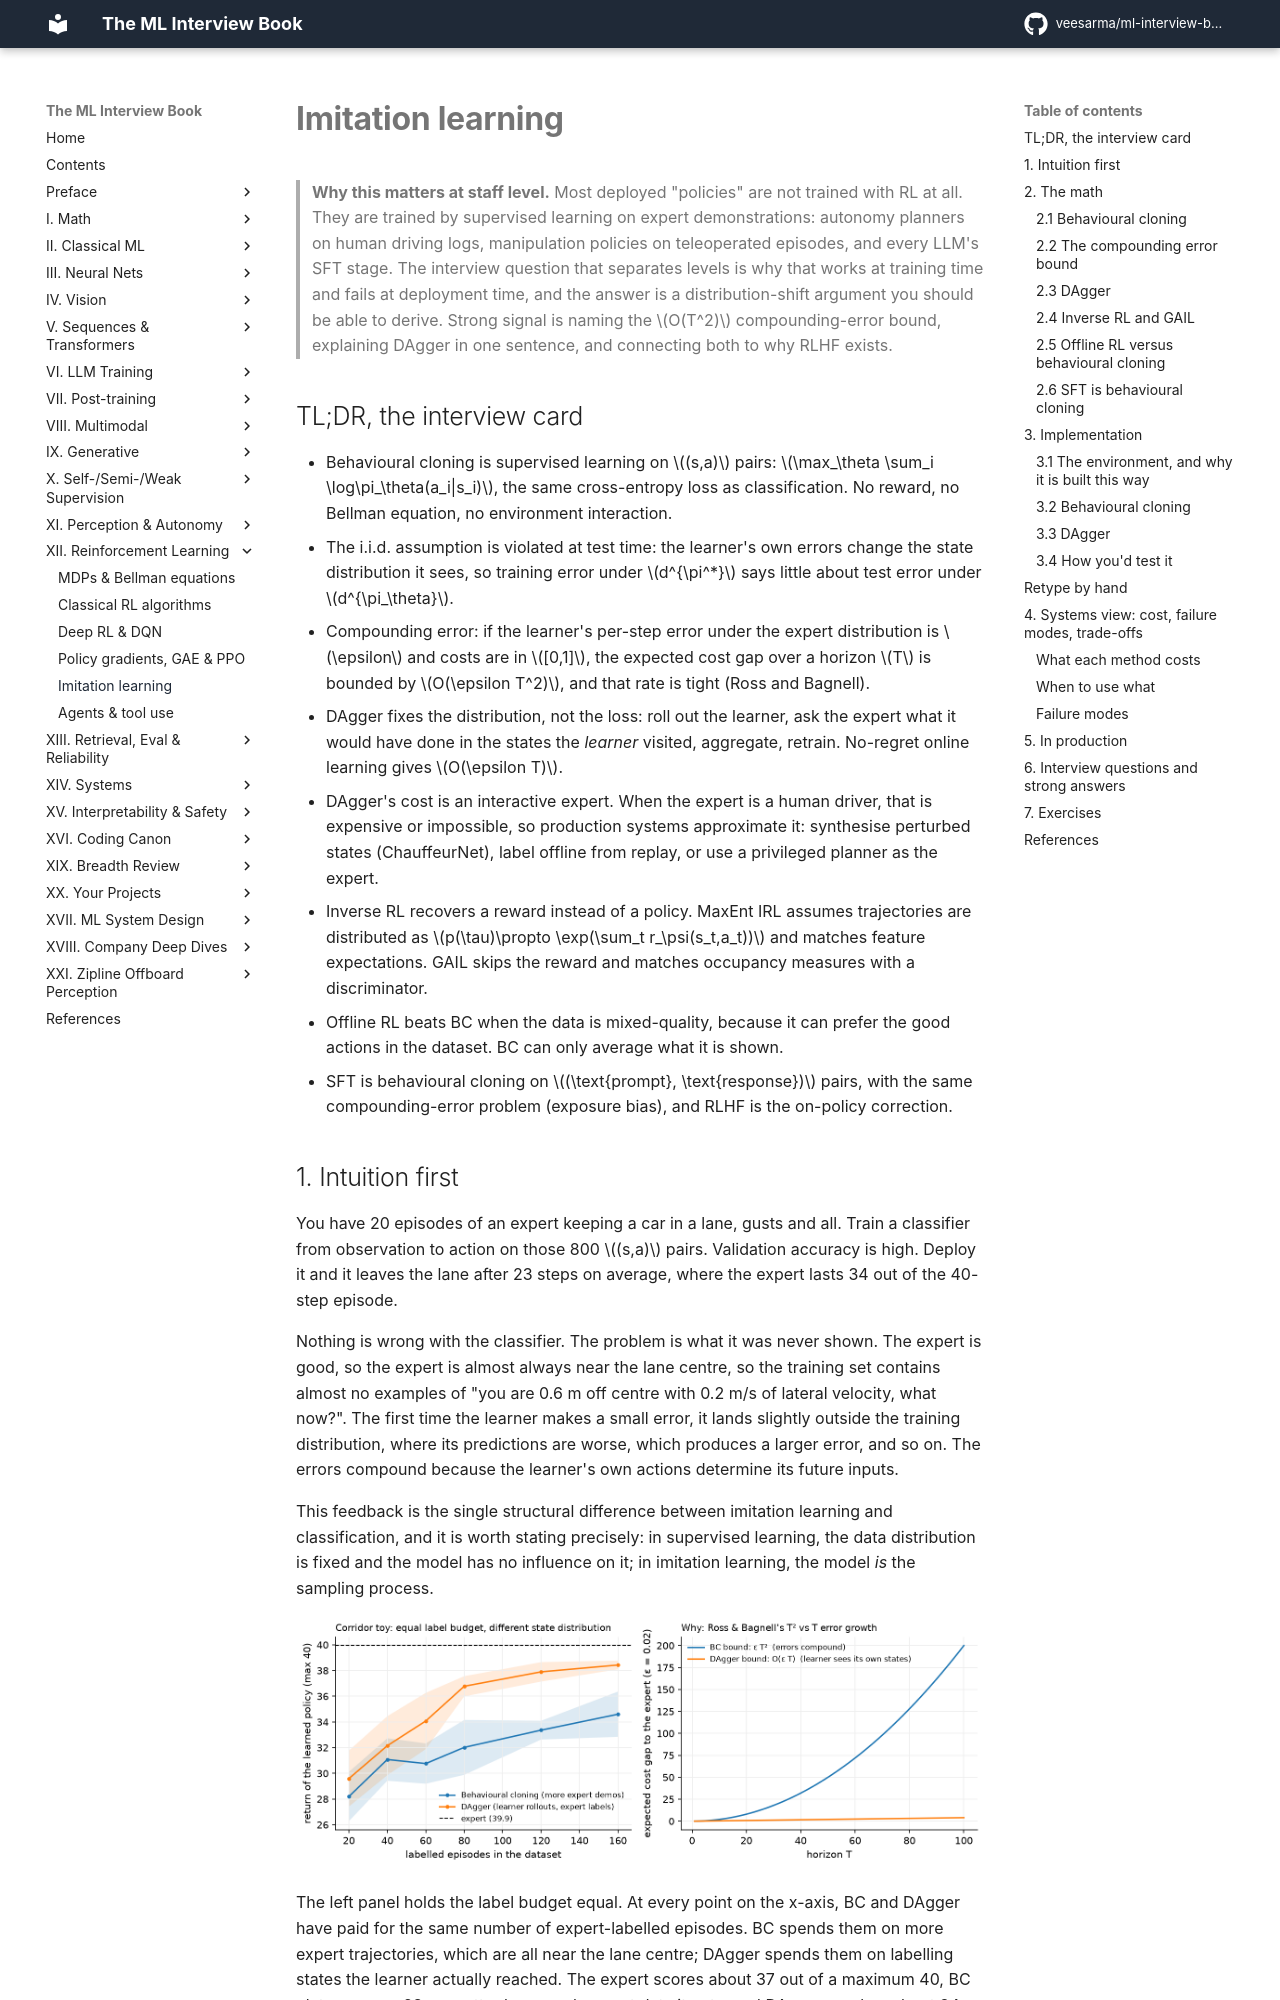

repository: veesarma/ml-interview-book · page: part12-rl/05-imitation-learning/index.html · generator: mkdocs

# Imitation learning

> **Why this matters at staff level.** Most deployed "policies" are not trained with RL at
> all. They are trained by supervised learning on expert demonstrations: autonomy planners
> on human driving logs, manipulation policies on teleoperated episodes, and every LLM's
> SFT stage. The interview question that separates levels is why that works at training
> time and fails at deployment time, and the answer is a distribution-shift argument you
> should be able to derive. Strong signal is naming the $O(T^2)$ compounding-error bound,
> explaining DAgger in one sentence, and connecting both to why RLHF exists.

## TL;DR, the interview card

* Behavioural cloning is supervised learning on $(s,a)$ pairs:
  $\max_\theta \sum_i \log\pi_\theta(a_i|s_i)$, the same cross-entropy loss as
  classification. No reward, no Bellman equation, no environment interaction.
* The i.i.d. assumption is violated at test time: the learner's own errors change the state
  distribution it sees, so training error under $d^{\pi^*}$ says little about test error
  under $d^{\pi_\theta}$.
* Compounding error: if the learner's per-step error under the expert distribution is
  $\epsilon$ and costs are in $[0,1]$, the expected cost gap over a horizon $T$ is bounded
  by $O(\epsilon T^2)$, and that rate is tight (Ross and Bagnell).
* DAgger fixes the distribution, not the loss: roll out the learner, ask the expert what it
  would have done in the states the *learner* visited, aggregate, retrain. No-regret online
  learning gives $O(\epsilon T)$.
* DAgger's cost is an interactive expert. When the expert is a human driver, that is
  expensive or impossible, so production systems approximate it: synthesise perturbed
  states (ChauffeurNet), label offline from replay, or use a privileged planner as the
  expert.
* Inverse RL recovers a reward instead of a policy. MaxEnt IRL assumes trajectories are
  distributed as $p(\tau)\propto \exp(\sum_t r_\psi(s_t,a_t))$ and matches feature
  expectations. GAIL skips the reward and matches occupancy measures with a discriminator.
* Offline RL beats BC when the data is mixed-quality, because it can prefer the good
  actions in the dataset. BC can only average what it is shown.
* SFT is behavioural cloning on $(\text{prompt}, \text{response})$ pairs, with the same
  compounding-error problem (exposure bias), and RLHF is the on-policy correction.

## 1. Intuition first

You have 20 episodes of an expert keeping a car in a lane, gusts and all. Train a
classifier from observation to action on those 800 $(s,a)$ pairs. Validation accuracy is
high. Deploy it and it leaves the lane after 23 steps on average, where the expert lasts 34
out of the 40-step episode.

Nothing is wrong with the classifier. The problem is what it was never shown. The expert
is good, so the expert is almost always near the lane centre, so the training set contains
almost no examples of "you are 0.6 m off centre with 0.2 m/s of lateral velocity, what
now?". The first time the learner makes a small error, it lands slightly outside the
training distribution, where its predictions are worse, which produces a larger error, and
so on. The errors compound because the learner's own actions determine its future inputs.

This feedback is the single structural difference between imitation learning and
classification, and it is worth stating precisely: in supervised learning, the data
distribution is fixed and the model has no influence on it; in imitation learning, the
model *is* the sampling process.

![Left: return of behavioural cloning and DAgger on the corridor task as the labelled dataset grows. Right: the theoretical error growth, epsilon T squared for BC against order epsilon T for DAgger.](../assets/figures/part12_bc_vs_dagger.png){ width="820" }

The left panel holds the label budget equal. At every point on the x-axis, BC and DAgger
have paid for the same number of expert-labelled episodes. BC spends them on more expert
trajectories, which are all near the lane centre; DAgger spends them on labelling states the
learner actually reached. The expert scores about 37 out of a maximum 40, BC plateaus near
23 no matter how much expert data it gets, and DAgger reaches about 34.

## 2. The math
